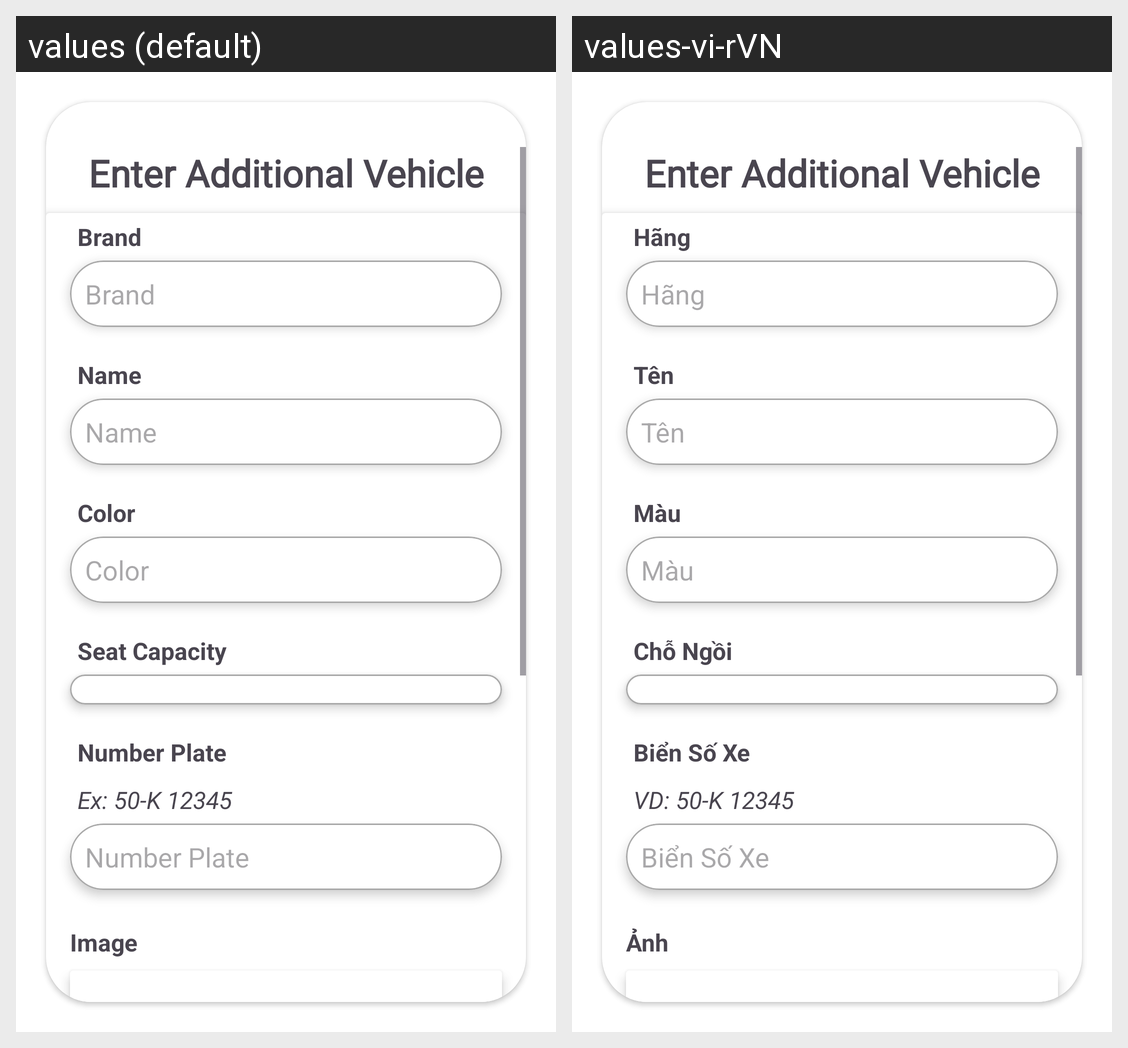

Strings drawn on this Android screen and how each of the app's shown locales translates them:
Android screen res/layout/pop_up_vehicle_form.xml rendered under 2 locales, left to right: values (default), values-vi-rVN. Device: Nexus 5 (rendered at 1080×1920; each locale shown at half size, 540×960, under a caption strip naming it); theme Theme.ABER.
Strings drawn on this screen, with the default value and each locale's value (text and hints the layout hard-codes, and strings that could not be matched under every locale, appear in the picture but are not listed):

brand
  values: Brand
  values-vi-rVN: Hãng

name
  values: Name
  values-vi-rVN: Tên

color
  values: Color
  values-vi-rVN: Màu

seat_capacity
  values: Seat Capacity
  values-vi-rVN: Chỗ Ngồi

number_plate
  values: Number Plate
  values-vi-rVN: Biển Số Xe

ex_50_k_12345
  values: Ex: 50-K 12345
  values-vi-rVN: VD: 50-K 12345

image
  values: Image
  values-vi-rVN: Ảnh
